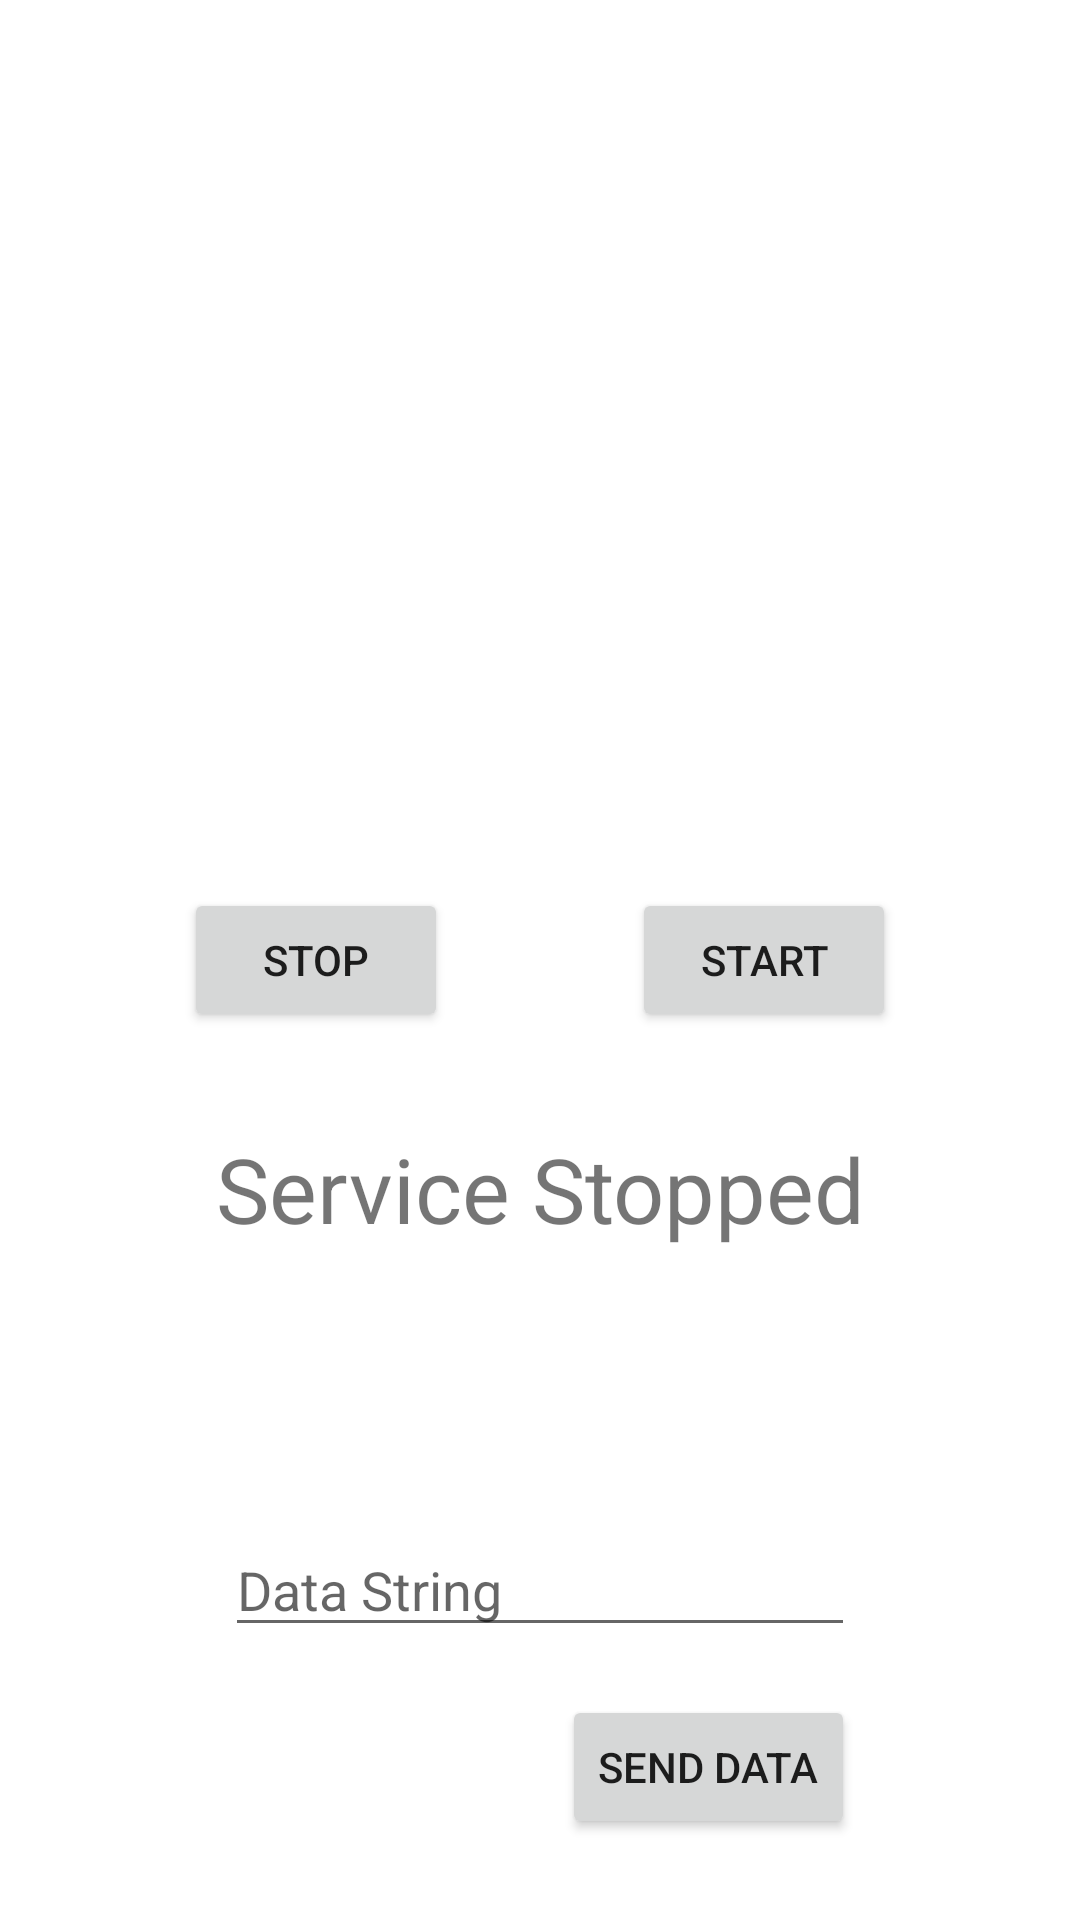

Layout XML and referenced resources for this Android screen:
<!-- AndroidManifest.xml: application theme Theme.LayoutBaiscs2 -->
<!-- res/layout/service_sample.xml -->
<?xml version="1.0" encoding="utf-8"?>
<androidx.constraintlayout.widget.ConstraintLayout xmlns:android="http://schemas.android.com/apk/res/android"
    xmlns:app="http://schemas.android.com/apk/res-auto"
    xmlns:tools="http://schemas.android.com/tools"
    android:layout_width="match_parent"
    android:layout_height="match_parent">

    <Button
        android:id="@+id/btnStopService"
        android:layout_width="wrap_content"
        android:layout_height="wrap_content"
        android:text="Stop"
        app:layout_constraintBottom_toBottomOf="parent"
        app:layout_constraintEnd_toStartOf="@+id/btnStartService"
        app:layout_constraintHorizontal_bias="0.5"
        app:layout_constraintStart_toStartOf="parent"
        app:layout_constraintTop_toTopOf="parent" />

    <Button
        android:id="@+id/btnStartService"
        android:layout_width="wrap_content"
        android:layout_height="wrap_content"
        android:text="Start"
        app:layout_constraintBottom_toBottomOf="parent"
        app:layout_constraintEnd_toEndOf="parent"
        app:layout_constraintHorizontal_bias="0.5"
        app:layout_constraintStart_toEndOf="@+id/btnStopService"
        app:layout_constraintTop_toTopOf="parent" />

    <TextView
        android:id="@+id/tvServiceInfo"
        android:layout_width="wrap_content"
        android:layout_height="wrap_content"
        android:layout_marginTop="32dp"
        android:text="Service Stopped"
        android:textSize="30dp"
        app:layout_constraintEnd_toEndOf="parent"
        app:layout_constraintHorizontal_bias="0.5"
        app:layout_constraintStart_toStartOf="parent"
        app:layout_constraintTop_toBottomOf="@+id/btnStartService" />

    <EditText
        android:id="@+id/etData"
        android:layout_width="wrap_content"
        android:layout_height="wrap_content"
        android:ems="10"
        android:hint="Data String"
        android:inputType="textPersonName"
        app:layout_constraintBottom_toBottomOf="parent"
        app:layout_constraintEnd_toEndOf="parent"
        app:layout_constraintHorizontal_bias="0.5"
        app:layout_constraintStart_toStartOf="parent"
        app:layout_constraintTop_toBottomOf="@+id/tvServiceInfo" />

    <Button
        android:id="@+id/btnSendData"
        android:layout_width="wrap_content"
        android:layout_height="wrap_content"
        android:layout_marginTop="16dp"
        android:text="Send Data"
        app:layout_constraintEnd_toEndOf="@+id/etData"
        app:layout_constraintTop_toBottomOf="@+id/etData" />

</androidx.constraintlayout.widget.ConstraintLayout>
<!-- resources referenced by this layout -->
<resources>
  <style name="Theme.LayoutBaiscs2" parent="Theme.MaterialComponents.DayNight.DarkActionBar">
          
          <item name="colorPrimary">@color/purple_500</item>
          <item name="colorPrimaryVariant">@color/purple_700</item>
          <item name="colorOnPrimary">@color/white</item>
          
          <item name="colorSecondary">@color/teal_200</item>
          <item name="colorSecondaryVariant">@color/teal_700</item>
          <item name="colorOnSecondary">@color/black</item>
          
          <item name="android:statusBarColor" tools:targetApi="l">?attr/colorPrimaryVariant</item>
          
      </style>
  <color name="purple_500">#FF6200EE</color>
  <color name="purple_700">#FF3700B3</color>
  <color name="white">#FFFFFFFF</color>
  <color name="teal_200">#FF03DAC5</color>
  <color name="teal_700">#FF018786</color>
  <color name="black">#FF000000</color>
</resources>
